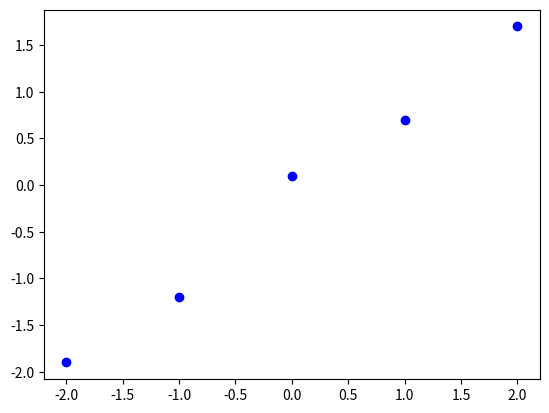

Python code for this plot:
# !/usr/bin/env python
# -*- coding: utf-8 -*-

"""
@Project : acs-project-scientific_computation      
@File    : demo1.py
[redacted]
@Contact : [email redacted]  
@Date    : 2020/11/27 11:05 下午
@Version  : 1.0.0
@License : Apache License 2.0
@Desc    : None
"""


import numpy as np
import matplotlib.pyplot as plt

# y = w1 + w2 * x
# creating the input and target in numpy arrays
inputs = np.array([[-2.0], [-1.0], [0], [1], [2]])
targets = np.array([[-1.9], [-1.2], [0.1], [0.7], [1.7]])


inputs = np.concatenate((np.ones((np.shape(inputs)[0],1)),inputs),axis=1)
q_matrix = np.dot(np.transpose(inputs),inputs)

q_inverse = np.linalg.inv(q_matrix)

q_pseudo = np.dot(q_inverse,np.transpose(inputs))

weights = np.dot(q_pseudo,targets)
print(weights)




xset = [-2.0, -1.0, 0, 1, 2]
y = [-1.9, -1.2, 0.1, 0.7, 1.7]
# y1 = [-0.12 + 0.91*x for x in xset] # y = w1 + w2 * x
# y2 = [-0.10571429 + 0.91*x - 0.00714286 * x**2 for x in xset] # w1 + w2*x + w3*x^2
# y3 = [0.1 - 0.45*x**2 + 0.1 * x**4 for x in xset] # w1 + w2*x^2 + w3*x^4
# y4 = [0.1 + 0.96666667*x - 0.45*x**2 - 0.01666667*x**3 +0.1*x**4 for x in xset ] # w1 + w2*x + w3*x^2 + w4*x^3 + w5*x^4
plt.plot(xset, y, 'ob')
# plt.plot(xset, y1)
# plt.plot(xset, y2)
# plt.plot(xset, y3)
# plt.plot(xset, y4)
plt.show()